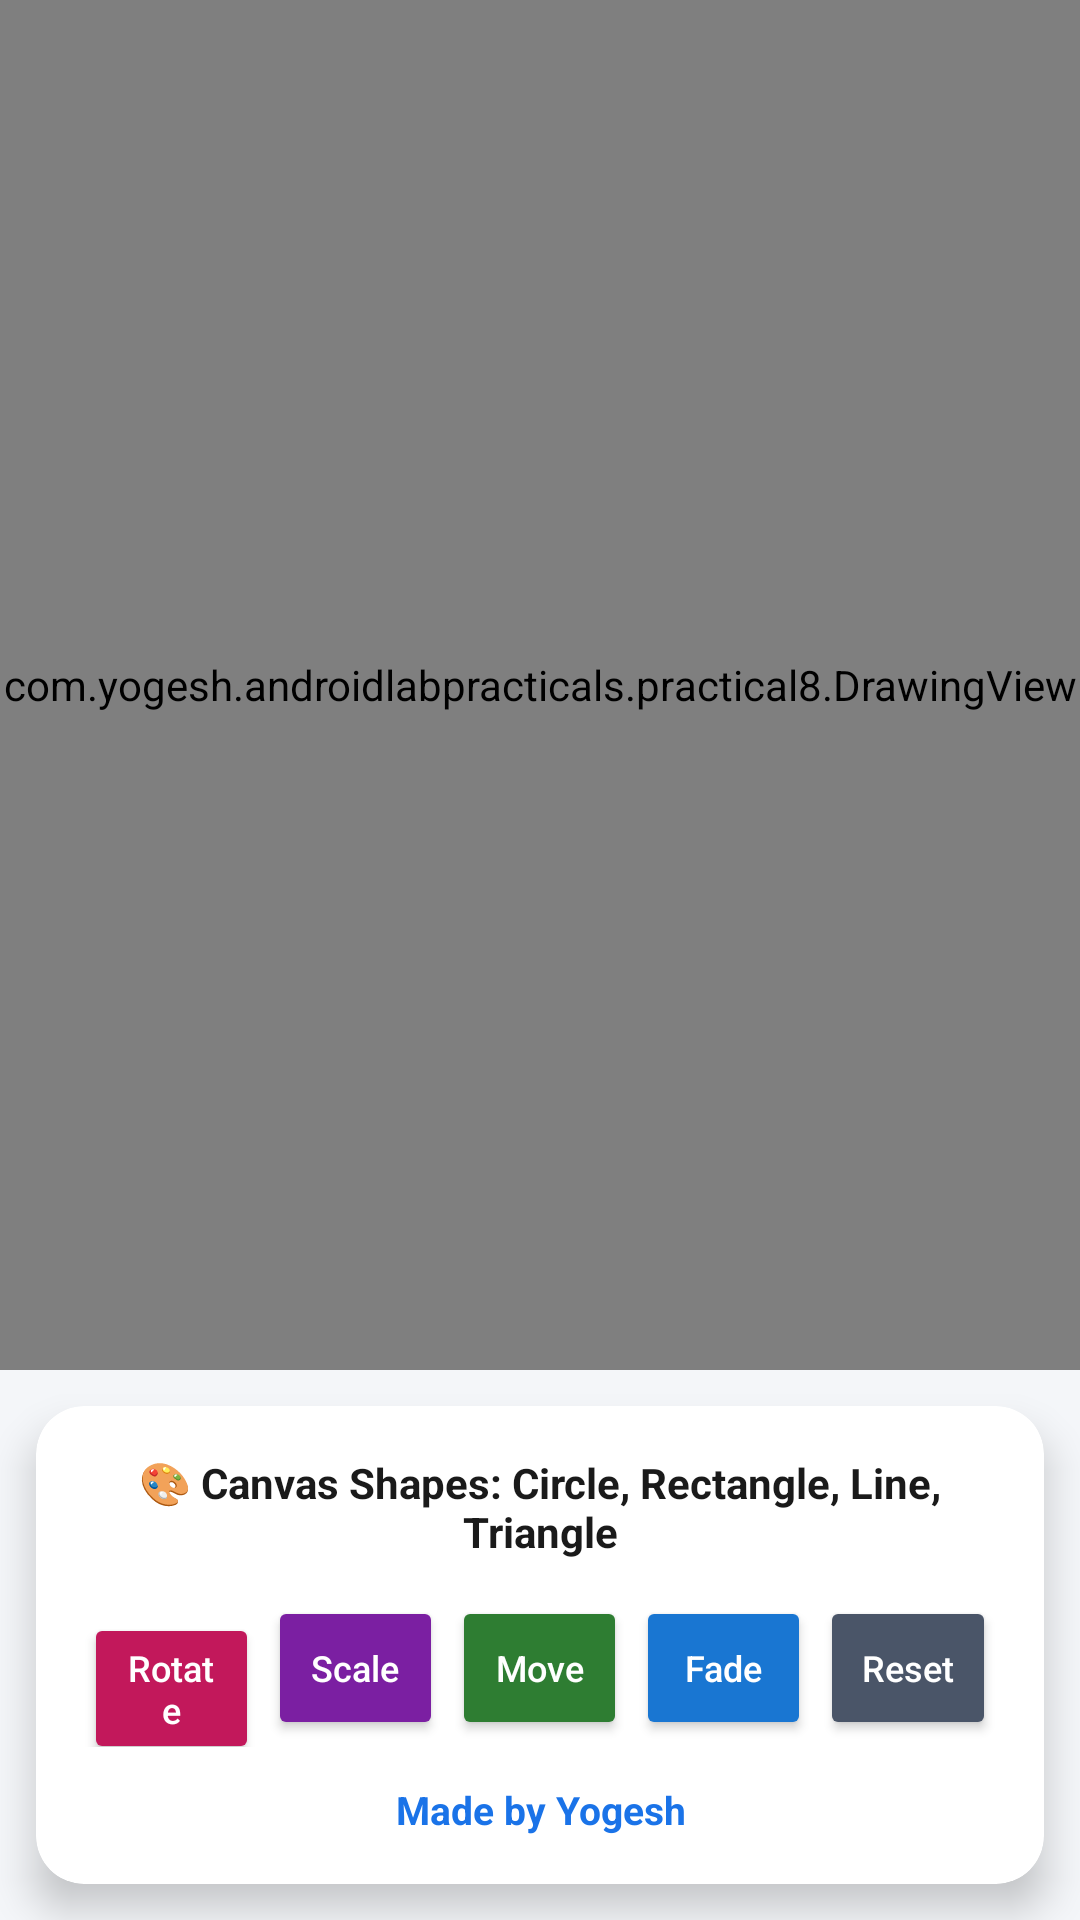

This screen was rendered from an Android layout file. Write that file and the resources it references.
<!-- AndroidManifest.xml: application theme Theme.AndroidLabPracticals -->
<!-- res/layout/activity_graphics.xml -->
<?xml version="1.0" encoding="utf-8"?>
<LinearLayout xmlns:android="http://schemas.android.com/apk/res/android"
    xmlns:app="http://schemas.android.com/apk/res-auto"
    android:layout_width="match_parent"
    android:layout_height="match_parent"
    android:orientation="vertical"
    android:background="@color/dashboard_bg">

    <com.yogesh.androidlabpracticals.practical8.DrawingView
        android:id="@+id/drawing_view"
        android:layout_width="match_parent"
        android:layout_height="0dp"
        android:layout_weight="1" />

    <androidx.cardview.widget.CardView
        android:layout_width="match_parent"
        android:layout_height="wrap_content"
        app:cardElevation="8dp"
        app:cardCornerRadius="16dp"
        android:layout_margin="12dp"
        app:cardBackgroundColor="@color/card_bg">

        <LinearLayout
            android:layout_width="match_parent"
            android:layout_height="wrap_content"
            android:orientation="vertical"
            android:padding="16dp">

            <TextView
                android:layout_width="match_parent"
                android:layout_height="wrap_content"
                android:text="🎨 Canvas Shapes: Circle, Rectangle, Line, Triangle"
                android:textSize="14sp"
                android:textStyle="bold"
                android:textColor="@color/text_primary"
                android:gravity="center"
                android:layout_marginBottom="12dp" />

            <LinearLayout
                android:layout_width="match_parent"
                android:layout_height="wrap_content"
                android:orientation="horizontal">

                <Button
                    android:id="@+id/btn_rotate"
                    android:layout_width="0dp"
                    android:layout_height="wrap_content"
                    android:layout_weight="1"
                    android:text="Rotate"
                    android:textAllCaps="false"
                    android:textSize="12sp"
                    android:textColor="@color/white"
                    android:backgroundTint="@color/p8_color"
                    android:layout_marginEnd="3dp" />

                <Button
                    android:id="@+id/btn_scale"
                    android:layout_width="0dp"
                    android:layout_height="wrap_content"
                    android:layout_weight="1"
                    android:text="Scale"
                    android:textAllCaps="false"
                    android:textSize="12sp"
                    android:textColor="@color/white"
                    android:backgroundTint="@color/p4_color"
                    android:layout_marginEnd="3dp" />

                <Button
                    android:id="@+id/btn_translate"
                    android:layout_width="0dp"
                    android:layout_height="wrap_content"
                    android:layout_weight="1"
                    android:text="Move"
                    android:textAllCaps="false"
                    android:textSize="12sp"
                    android:textColor="@color/white"
                    android:backgroundTint="@color/p9_color"
                    android:layout_marginEnd="3dp" />

                <Button
                    android:id="@+id/btn_fade"
                    android:layout_width="0dp"
                    android:layout_height="wrap_content"
                    android:layout_weight="1"
                    android:text="Fade"
                    android:textAllCaps="false"
                    android:textSize="12sp"
                    android:textColor="@color/white"
                    android:backgroundTint="@color/p7_color"
                    android:layout_marginEnd="3dp" />

                <Button
                    android:id="@+id/btn_reset"
                    android:layout_width="0dp"
                    android:layout_height="wrap_content"
                    android:layout_weight="1"
                    android:text="Reset"
                    android:textAllCaps="false"
                    android:textSize="12sp"
                    android:textColor="@color/white"
                    android:backgroundTint="@color/text_secondary" />
            </LinearLayout>

            <TextView
                android:layout_width="match_parent"
                android:layout_height="wrap_content"
                android:text="Made by Yogesh"
                android:textColor="@color/colorPrimary"
                android:textSize="13sp"
                android:textStyle="bold"
                android:gravity="center"
                android:paddingTop="12dp" />

        </LinearLayout>
    </androidx.cardview.widget.CardView>
</LinearLayout>
<!-- resources referenced by this layout -->
<resources>
  <color name="card_bg">#FFFFFF</color>
  <color name="colorPrimary">#1A73E8</color>
  <color name="dashboard_bg">#F4F6F9</color>
  <color name="p4_color">#7B1FA2</color>
  <color name="p7_color">#1976D2</color>
  <color name="p8_color">#C2185B</color>
  <color name="p9_color">#2E7D32</color>
  <color name="text_primary">#1A1A1A</color>
  <color name="text_secondary">#4A5568</color>
  <color name="white">#FFFFFF</color>
  <style name="Theme.AndroidLabPracticals" parent="Theme.MaterialComponents.Light.DarkActionBar">
          
          <item name="colorPrimary">@color/colorPrimary</item>
          <item name="colorPrimaryVariant">@color/colorPrimaryDark</item>
          <item name="colorOnPrimary">@color/white</item>
          
          <item name="colorSecondary">@color/colorAccent</item>
          <item name="colorOnSecondary">@color/white</item>
          
          <item name="android:statusBarColor">@color/colorPrimaryDark</item>
  
          
          <item name="android:textColor">@color/text_primary</item>
          <item name="android:textColorPrimary">@color/text_primary</item>
          <item name="android:textColorSecondary">@color/text_secondary</item>
          <item name="android:editTextColor">@color/text_primary</item>
          <item name="android:textColorHint">@color/text_hint</item>
  
          
          <item name="android:windowBackground">@color/dashboard_bg</item>
          <item name="colorSurface">@color/card_bg</item>
          <item name="colorOnSurface">@color/text_primary</item>
      </style>
  <color name="colorPrimaryDark">#1557B0</color>
  <color name="colorAccent">#FF6D00</color>
  <color name="text_hint">#718096</color>
</resources>
